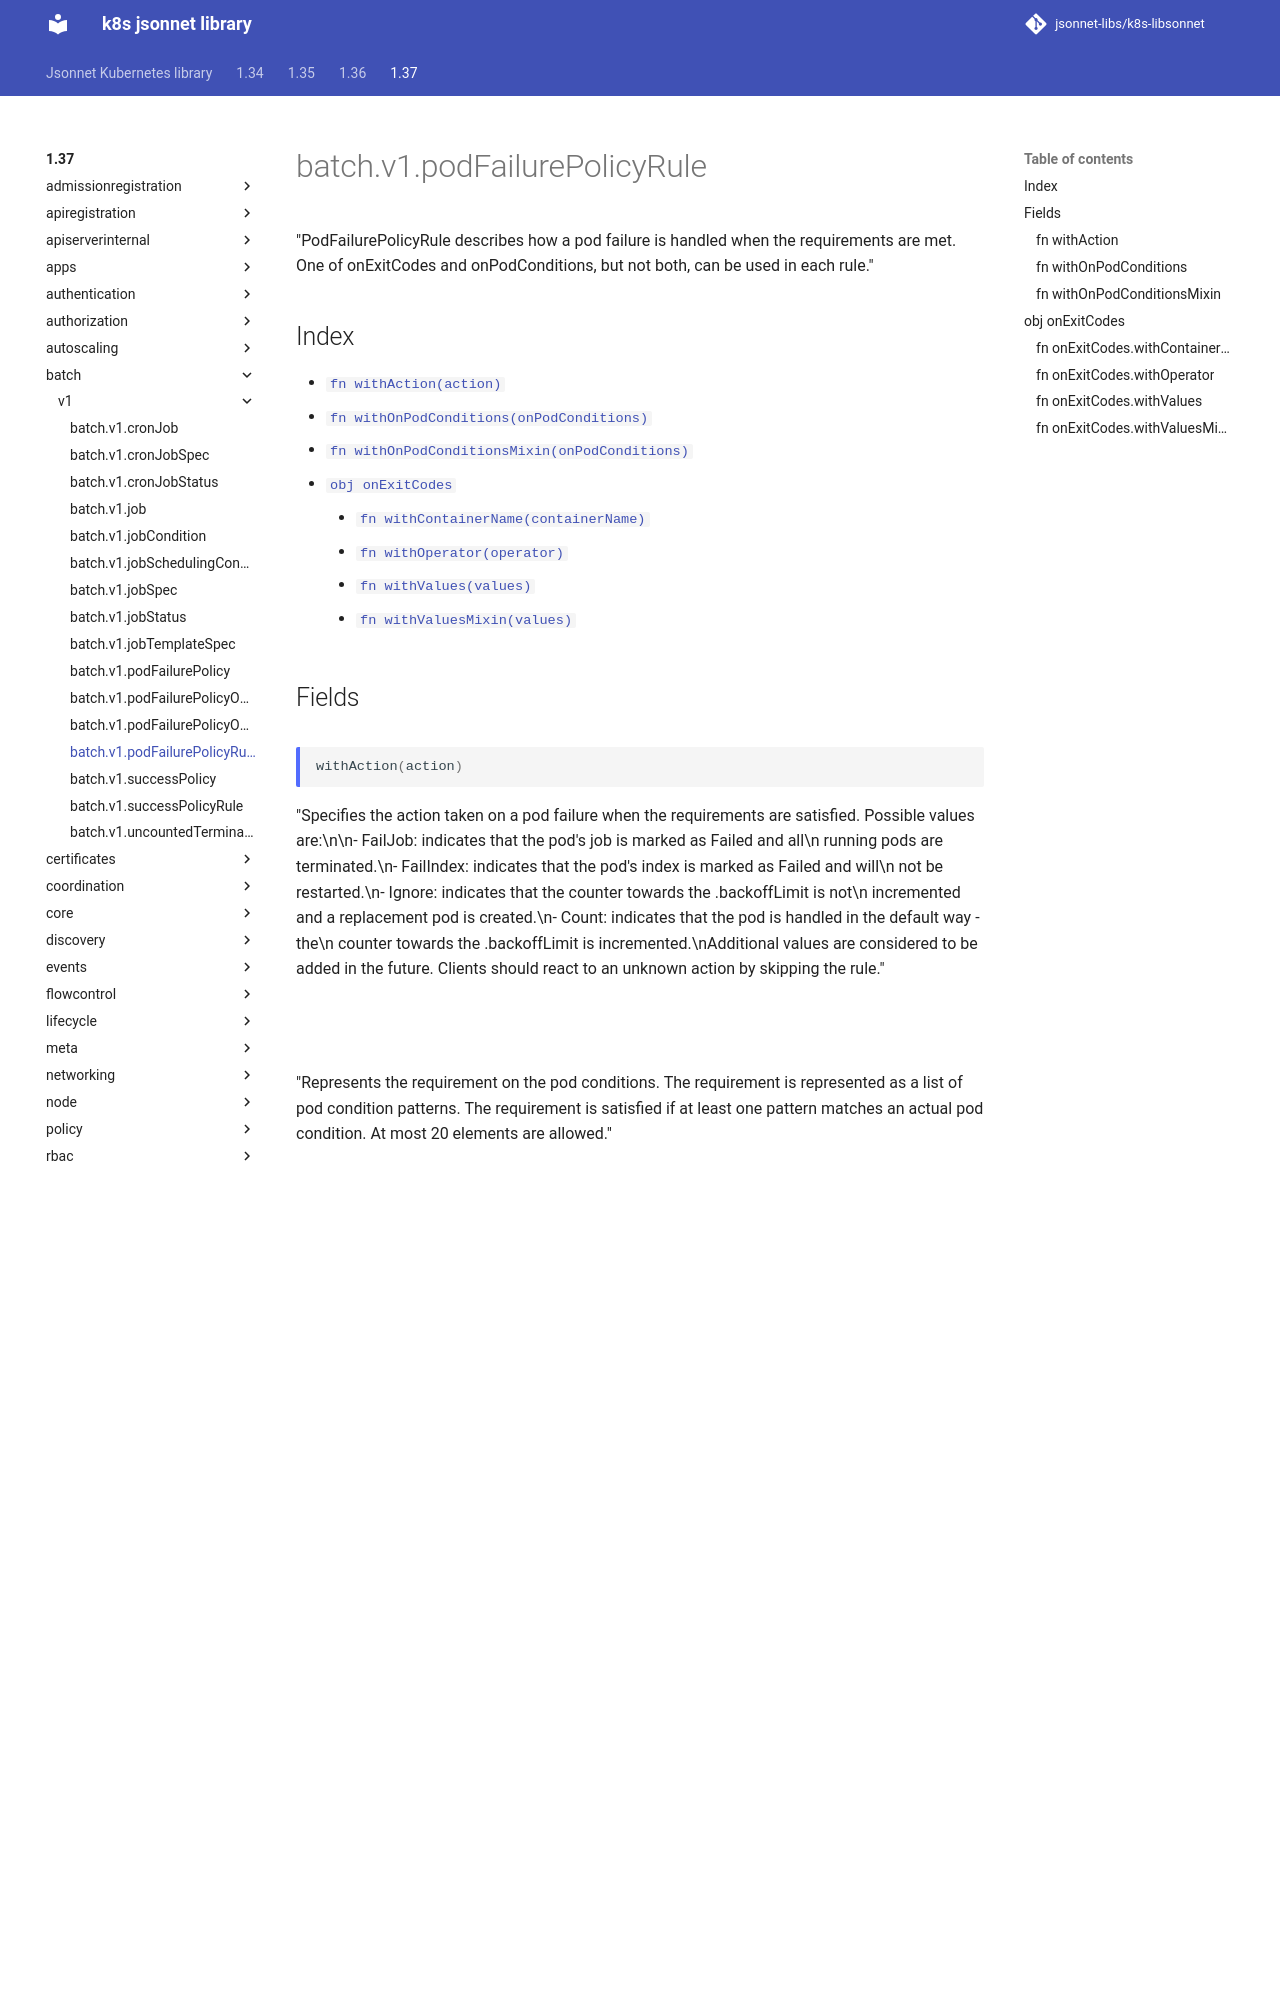

repository: jsonnet-libs/k8s-libsonnet · page: 1.37/batch/v1/podFailurePolicyRule/index.html · generator: mkdocs

---
permalink: /1.37/batch/v1/podFailurePolicyRule/
---

# batch.v1.podFailurePolicyRule

"PodFailurePolicyRule describes how a pod failure is handled when the requirements are met. One of onExitCodes and onPodConditions, but not both, can be used in each rule."

## Index

* [`fn withAction(action)`](#fn-withaction)
* [`fn withOnPodConditions(onPodConditions)`](#fn-withonpodconditions)
* [`fn withOnPodConditionsMixin(onPodConditions)`](#fn-withonpodconditionsmixin)
* [`obj onExitCodes`](#obj-onexitcodes)
  * [`fn withContainerName(containerName)`](#fn-onexitcodeswithcontainername)
  * [`fn withOperator(operator)`](#fn-onexitcodeswithoperator)
  * [`fn withValues(values)`](#fn-onexitcodeswithvalues)
  * [`fn withValuesMixin(values)`](#fn-onexitcodeswithvaluesmixin)

## Fields

### fn withAction

```ts
withAction(action)
```

"Specifies the action taken on a pod failure when the requirements are satisfied. Possible values are:\n\n- FailJob: indicates that the pod's job is marked as Failed and all\n  running pods are terminated.\n- FailIndex: indicates that the pod's index is marked as Failed and will\n  not be restarted.\n- Ignore: indicates that the counter towards the .backoffLimit is not\n  incremented and a replacement pod is created.\n- Count: indicates that the pod is handled in the default way - the\n  counter towards the .backoffLimit is incremented.\nAdditional values are considered to be added in the future. Clients should react to an unknown action by skipping the rule."

### fn withOnPodConditions

```ts
withOnPodConditions(onPodConditions)
```

"Represents the requirement on the pod conditions. The requirement is represented as a list of pod condition patterns. The requirement is satisfied if at least one pattern matches an actual pod condition. At most 20 elements are allowed."

### fn withOnPodConditionsMixin

```ts
withOnPodConditionsMixin(onPodConditions)
```

"Represents the requirement on the pod conditions. The requirement is represented as a list of pod condition patterns. The requirement is satisfied if at least one pattern matches an actual pod condition. At most 20 elements are allowed."

**Note:** This function appends passed data to existing values

## obj onExitCodes

"PodFailurePolicyOnExitCodesRequirement describes the requirement for handling a failed pod based on its container exit codes. In particular, it lookups the .state.terminated.exitCode for each app container and init container status, represented by the .status.containerStatuses and .status.initContainerStatuses fields in the Pod status, respectively. Containers completed with success (exit code 0) are excluded from the requirement check."

### fn onExitCodes.withContainerName

```ts
withContainerName(containerName)
```

"Restricts the check for exit codes to the container with the specified name. When null, the rule applies to all containers. When specified, it should match one the container or initContainer names in the pod template."
